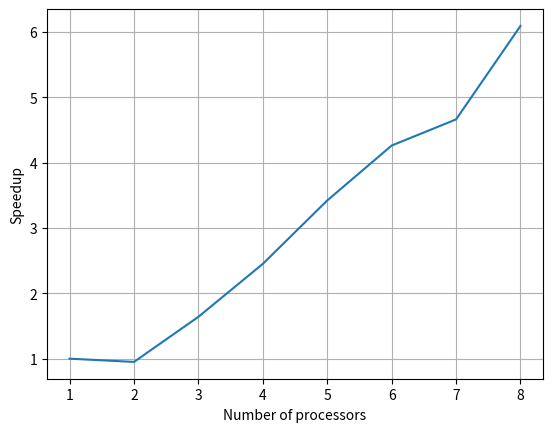

Write the Python code that produced this figure.
import matplotlib.pyplot as plt

E = [1.00, 0.47, 0.55, 0.61, 0.68, 0.71, 0.67, 0.76]
S = [1.00, 0.95, 1.64, 2.45, 3.42, 4.26, 4.66, 6.09]

plt.plot(range(1,9), S)
plt.xlabel('Number of processors')
plt.ylabel('Speedup')
plt.grid(True)
plt.show()


